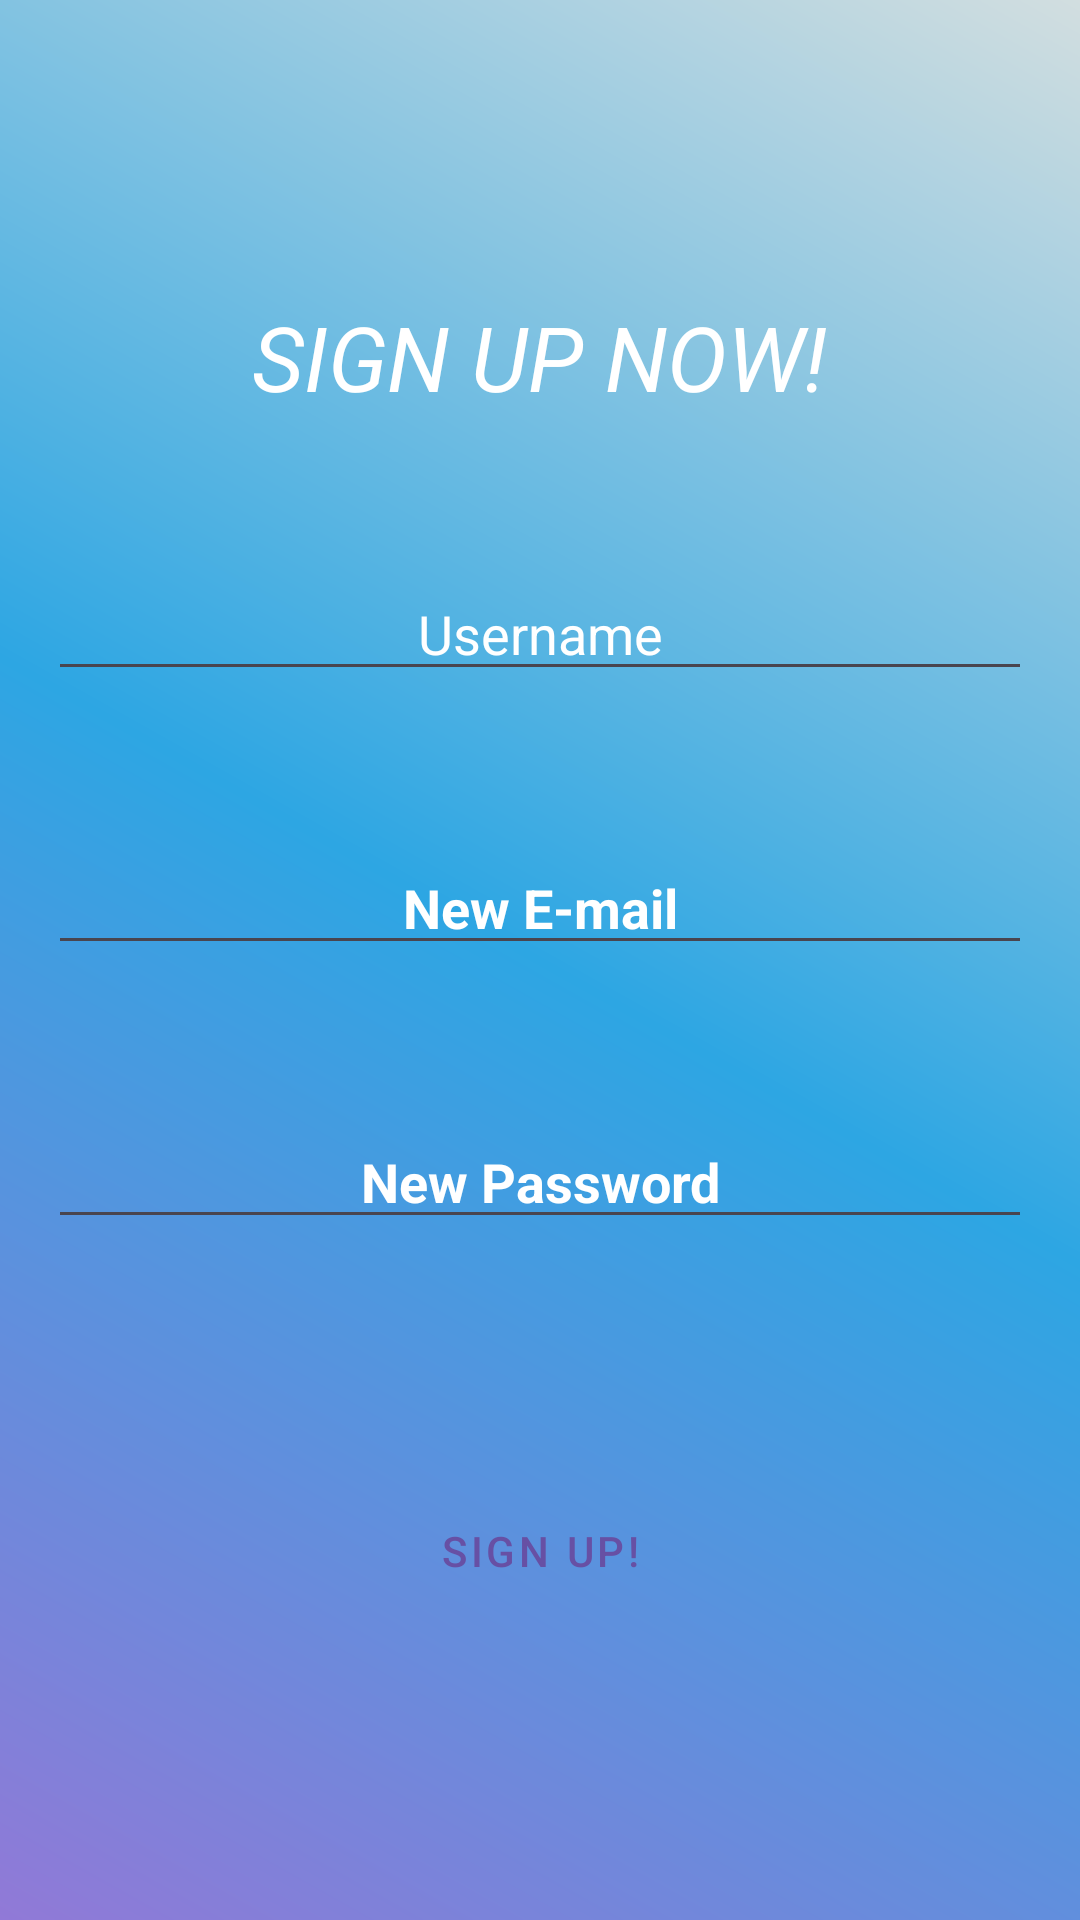

Reconstruct the res/layout file that produces this screen, plus the resources it refers to.
<!-- AndroidManifest.xml: application theme Theme.EmotionApp -->
<!-- res/layout/activity_new_user.xml -->
<?xml version="1.0" encoding="utf-8"?>
<androidx.constraintlayout.widget.ConstraintLayout xmlns:android="http://schemas.android.com/apk/res/android"
    xmlns:app="http://schemas.android.com/apk/res-auto"
    xmlns:tools="http://schemas.android.com/tools"
    android:layout_width="match_parent"
    android:layout_height="match_parent"
    tools:context=".activities.NewUserActivity">


    <LinearLayout
        android:layout_width="match_parent"
        android:layout_height="match_parent"
        android:background="@drawable/trying"
        android:orientation="vertical"
        android:gravity="center"
        android:padding="16dp">
    <TextView
        android:layout_width="wrap_content"
        android:layout_height="wrap_content"
        android:text="SIGN UP NOW!"
        android:textSize="30sp"
        android:textStyle="italic"
        android:layout_marginBottom="50dp"
        android:textColor="@color/white"/>

        <EditText
            android:id="@+id/username"
            android:layout_width="match_parent"
            android:layout_height="wrap_content"
            android:hint="Username"
            android:textColorHint="@color/white"
            android:textAlignment="center"
            android:layout_marginBottom="50dp"/>

    <EditText
        android:id="@+id/emailsignupedittext"
        android:layout_width="match_parent"
        android:layout_height="wrap_content"
        android:textAlignment="center"
        android:textColorHint="@color/white"
        android:hint="New E-mail"
        android:textStyle="bold"/>

    <EditText
        android:id="@+id/passwordsignupedittext"
        android:layout_width="match_parent"
        android:layout_marginTop="50dp"
        android:layout_height="wrap_content"
        android:hint="New Password"
        android:textStyle="bold"
        android:textColorHint="@color/white"
        android:textAlignment="center"
        android:inputType="textPassword" />

    <Button
        android:id="@+id/signupbutton"
        style="@style/Widget.MaterialComponents.Button.TextButton"
        android:layout_width="match_parent"
        android:layout_height="wrap_content"
        android:layout_marginTop="80dp"
        android:text="SIGN UP!" />



    </LinearLayout>
</androidx.constraintlayout.widget.ConstraintLayout>
<!-- resources referenced by this layout -->
<resources>
  <!-- drawable trying (drawable) -->
  <?xml version="1.0" encoding="utf-8"?>
  <shape xmlns:android="http://schemas.android.com/apk/res/android"
      android:shape="rectangle">
  
  <gradient android:startColor="#9179D7"
      android:endColor="#D2DEE0"
      android:centerColor="#2DA6E3"
      android:angle="45"
      android:type="linear"
      />
  
  </shape>
  <style name="Theme.EmotionApp" parent="Base.Theme.EmotionApp" />
  <style name="Base.Theme.EmotionApp" parent="Theme.Material3.DayNight.NoActionBar">
          
          
      </style>
  <!-- not gathered from this repository: default colours our renderer supplied (Android Studio template values) -->
  <color name="white">#FFFFFFFF</color>
</resources>
